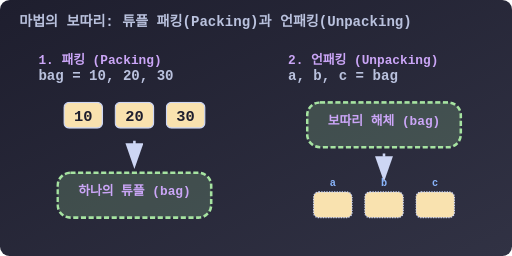
t = 0.00 s
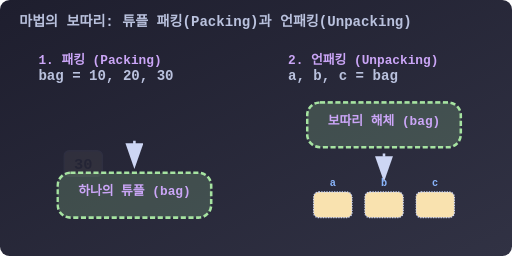
t = 1.07 s
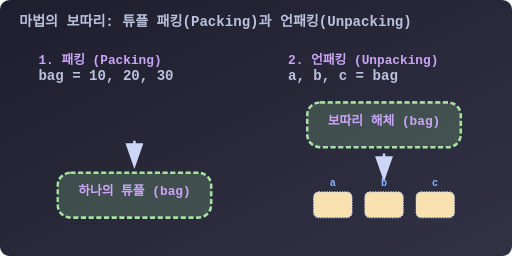
t = 2.13 s
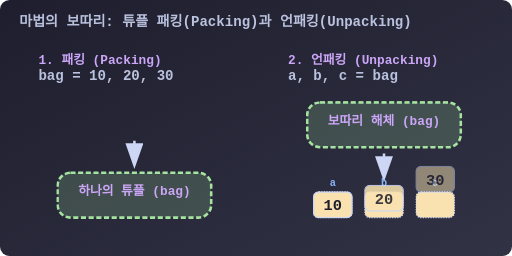
t = 3.20 s
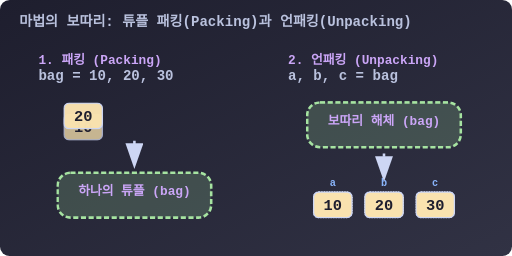
t = 4.27 s
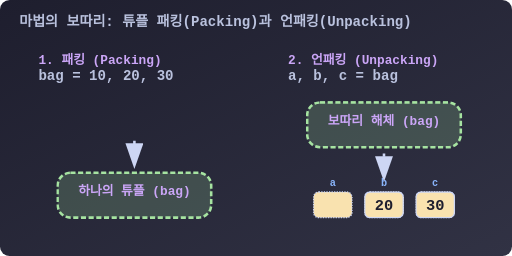
t = 5.33 s

The animated SVG that drew these frames (rendered in a browser with its animation timeline set to each time). Animation: 2 CSS @keyframes rules; one cycle of 6.40 s, repeats indefinitely.

<svg viewBox="0 0 800 400" xmlns="http://www.w3.org/2000/svg">
  <defs>
    <linearGradient id="bgGrad" x1="0%" y1="0%" x2="100%" y2="100%">
      <stop offset="0%" stop-color="#1e1e2e" />
      <stop offset="100%" stop-color="#313244" />
    </linearGradient>
    <style>
      .title { font-family: 'Consolas', monospace; font-size: 22px; font-weight: bold; fill: #bac2de; }
      .code { font-family: 'Consolas', monospace; font-size: 20px; font-weight: bold; fill: #cba6f7; }
      .val { font-family: 'Consolas', monospace; font-size: 24px; font-weight: bold; fill: #1e1e2e; text-anchor: middle; alignment-baseline: middle;}
      .var-name { font-family: 'Consolas', monospace; font-size: 16px; font-weight: bold; fill: #89b4fa; text-anchor: middle;}
      
      .box-item { fill: #f9e2af; stroke: #cdd6f4; stroke-width: 2; rx: 8; }
      .bag { fill: rgba(166, 227, 161, 0.2); stroke: #a6e3a1; stroke-width: 4; stroke-dasharray: 8,4; rx: 20; }
      .arrow { fill: none; stroke: #cdd6f4; stroke-width: 4; marker-end: url(#arrowhead); stroke-dasharray: 5,5;}
      
      .anim-pack1 { animation: packIn 4s infinite ease-in-out; }
      .anim-pack2 { animation: packIn 4s infinite ease-in-out; animation-delay: 0.2s; }
      .anim-pack3 { animation: packIn 4s infinite ease-in-out; animation-delay: 0.4s; }
      
      .anim-unpack1 { animation: unpackOut 4s infinite ease-in-out; animation-delay: 2s; opacity: 0;}
      .anim-unpack2 { animation: unpackOut 4s infinite ease-in-out; animation-delay: 2.2s; opacity: 0;}
      .anim-unpack3 { animation: unpackOut 4s infinite ease-in-out; animation-delay: 2.4s; opacity: 0;}
      
      /* Pack: From spread out to center */
      @keyframes packIn {
        0% { transform: translate(0, 0); opacity: 1; }
        20%, 40% { transform: translate(0, 80px); opacity: 0; } /* move down into bag and disappear */
        41%, 100% { transform: translate(0, 0); opacity: 0; }
      }
      
      /* Unpack: From center bag to spread out */
      @keyframes unpackOut {
        0%, 10% { transform: translate(0, -80px); opacity: 0; } /* start in bag */
        30%, 80% { transform: translate(0, 0); opacity: 1; } /* move out to variable boxes */
        81%, 100% { opacity: 0; }
      }

    </style>
    <marker id="arrowhead" markerWidth="10" markerHeight="7" refX="9" refY="3.5" orient="auto">
      <polygon points="0 0, 10 3.5, 0 7" fill="#cdd6f4" />
    </marker>
  </defs>

  <rect width="800" height="400" rx="15" fill="url(#bgGrad)" />

  <text x="30" y="40" class="title">마법의 보따리: 튜플 패킹(Packing)과 언패킹(Unpacking)</text>

  <!-- Left: Packing -->
  <g transform="translate(60, 100)">
    <text x="0" y="0" class="code">1. 패킹 (Packing)</text>
    <text x="0" y="25" class="title" fill="#a6adc8" font-size="14px">bag = 10, 20, 30</text>
    
    <g transform="translate(40, 60)">
      <!-- Individual items starting outside -->
      <g class="anim-pack1" transform="translate(0, 0)">
        <rect x="0" y="0" width="60" height="40" class="box-item" />
        <text x="30" y="22" class="val">10</text>
      </g>
      <g class="anim-pack2" transform="translate(80, 0)">
        <rect x="0" y="0" width="60" height="40" class="box-item" />
        <text x="30" y="22" class="val">20</text>
      </g>
      <g class="anim-pack3" transform="translate(160, 0)">
        <rect x="0" y="0" width="60" height="40" class="box-item" />
        <text x="30" y="22" class="val">30</text>
      </g>
      
      <path d="M 110, 60 L 110, 100" class="arrow" />
      
      <!-- The Tuple Bag -->
      <rect x="-10" y="110" width="240" height="70" class="bag" />
      <text x="110" y="145" class="code" fill="#a6e3a1" text-anchor="middle">하나의 튜플 (bag)</text>
    </g>
  </g>

  <!-- Right: Unpacking -->
  <g transform="translate(450, 100)">
    <text x="0" y="0" class="code">2. 언패킹 (Unpacking)</text>
    <text x="0" y="25" class="title" fill="#a6adc8" font-size="14px">a, b, c = bag</text>
    
    <g transform="translate(40, 60)">
      <!-- The Tuple Bag Source -->
      <rect x="-10" y="0" width="240" height="70" class="bag" />
      <text x="110" y="35" class="code" fill="#a6e3a1" text-anchor="middle">보따리 해체 (bag)</text>
      
      <path d="M 110, 80 L 110, 120" class="arrow" />
      
      <!-- Target Variable Boxes -->
      <g transform="translate(0, 140)">
        <text x="30" y="-10" class="var-name">a</text>
        <rect x="0" y="0" width="60" height="40" class="box-item" fill="transparent" stroke="#89b4fa" stroke-dasharray="2,2"/>
        <g class="anim-unpack1">
          <rect x="0" y="0" width="60" height="40" class="box-item" />
          <text x="30" y="22" class="val">10</text>
        </g>
      </g>
      
      <g transform="translate(80, 140)">
        <text x="30" y="-10" class="var-name">b</text>
        <rect x="0" y="0" width="60" height="40" class="box-item" fill="transparent" stroke="#89b4fa" stroke-dasharray="2,2"/>
        <g class="anim-unpack2">
          <rect x="0" y="0" width="60" height="40" class="box-item" />
          <text x="30" y="22" class="val">20</text>
        </g>
      </g>

      <g transform="translate(160, 140)">
        <text x="30" y="-10" class="var-name">c</text>
        <rect x="0" y="0" width="60" height="40" class="box-item" fill="transparent" stroke="#89b4fa" stroke-dasharray="2,2"/>
        <g class="anim-unpack3">
          <rect x="0" y="0" width="60" height="40" class="box-item" />
          <text x="30" y="22" class="val">30</text>
        </g>
      </g>

    </g>
  </g>

</svg>
